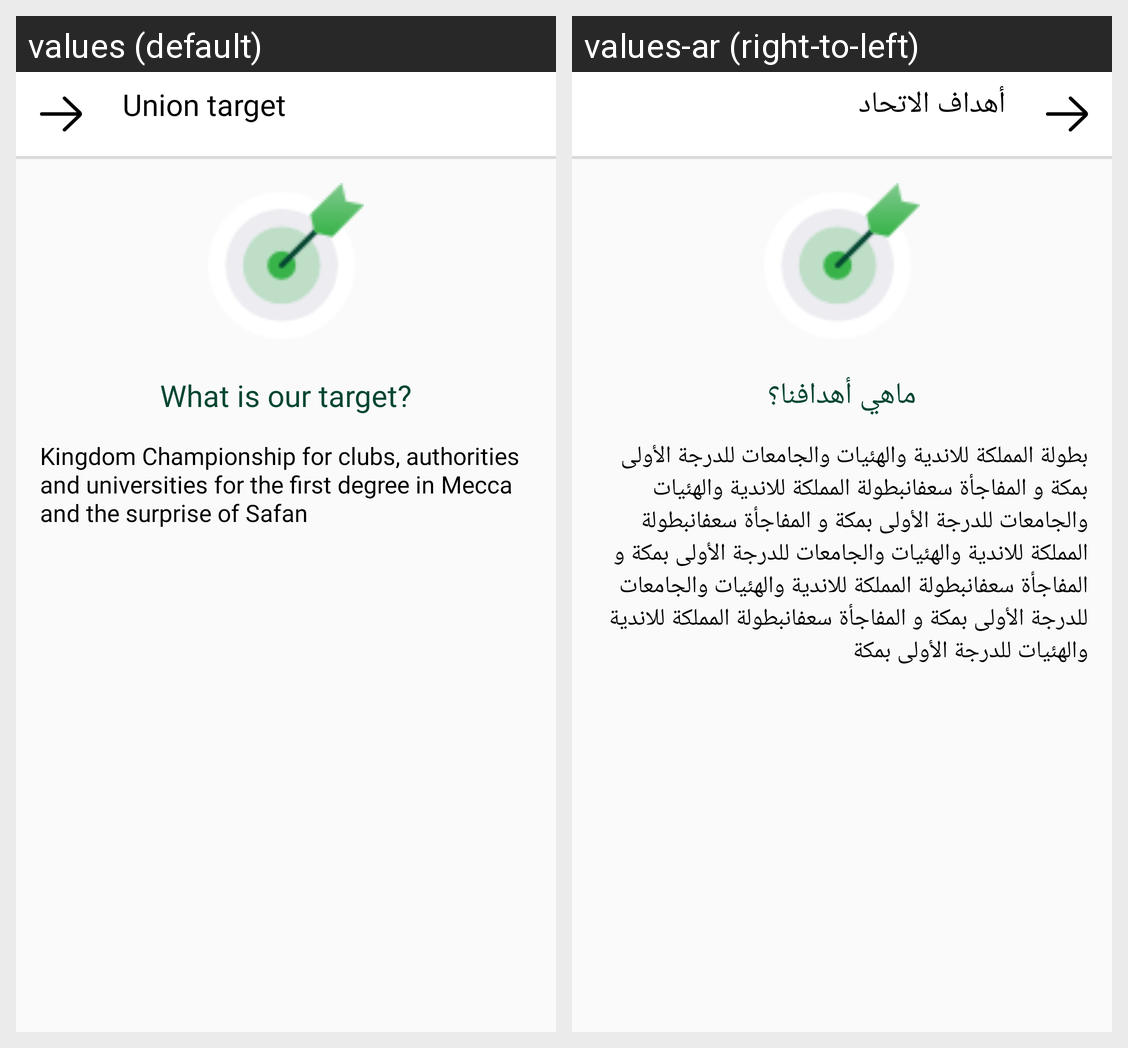

Strings drawn on this Android screen and how each of the app's shown locales translates them:
Android screen res/layout/fragment_union_goals.xml rendered under 2 locales, left to right: values (default), values-ar (right-to-left). Device: Nexus 5 (rendered at 1080×1920; each locale shown at half size, 540×960, under a caption strip naming it); theme AppTheme.
Strings drawn on this screen, with the default value and each locale's value (text and hints the layout hard-codes, and strings that could not be matched under every locale, appear in the picture but are not listed):

union_target
  values: Union target
  values-ar: أهداف الاتحاد

what_is_our_target
  values: What is our target?
  values-ar: ماهي أهدافنا؟

our_target_msg
  values: Kingdom Championship for clubs, authorities and universities for the first degree in Mecca and the surprise of Safan
  values-ar: بطولة المملكة للاندية والهئيات والجامعات للدرجة الأولى بمكة و المفاجأة سعفانبطولة المملكة للاندية والهئيات والجامعات للدرجة الأولى بمكة و المفاجأة سعفانبطولة المملكة للاندية والهئيات والجامعات للدرجة الأولى بمكة و المفاجأة سعفانبطولة المملكة للاندية والهئيات والجامعات للدرجة الأولى بمكة و المفاجأة سعفانبطولة المملكة للاندية والهئيات للدرجة الأولى بمكة
